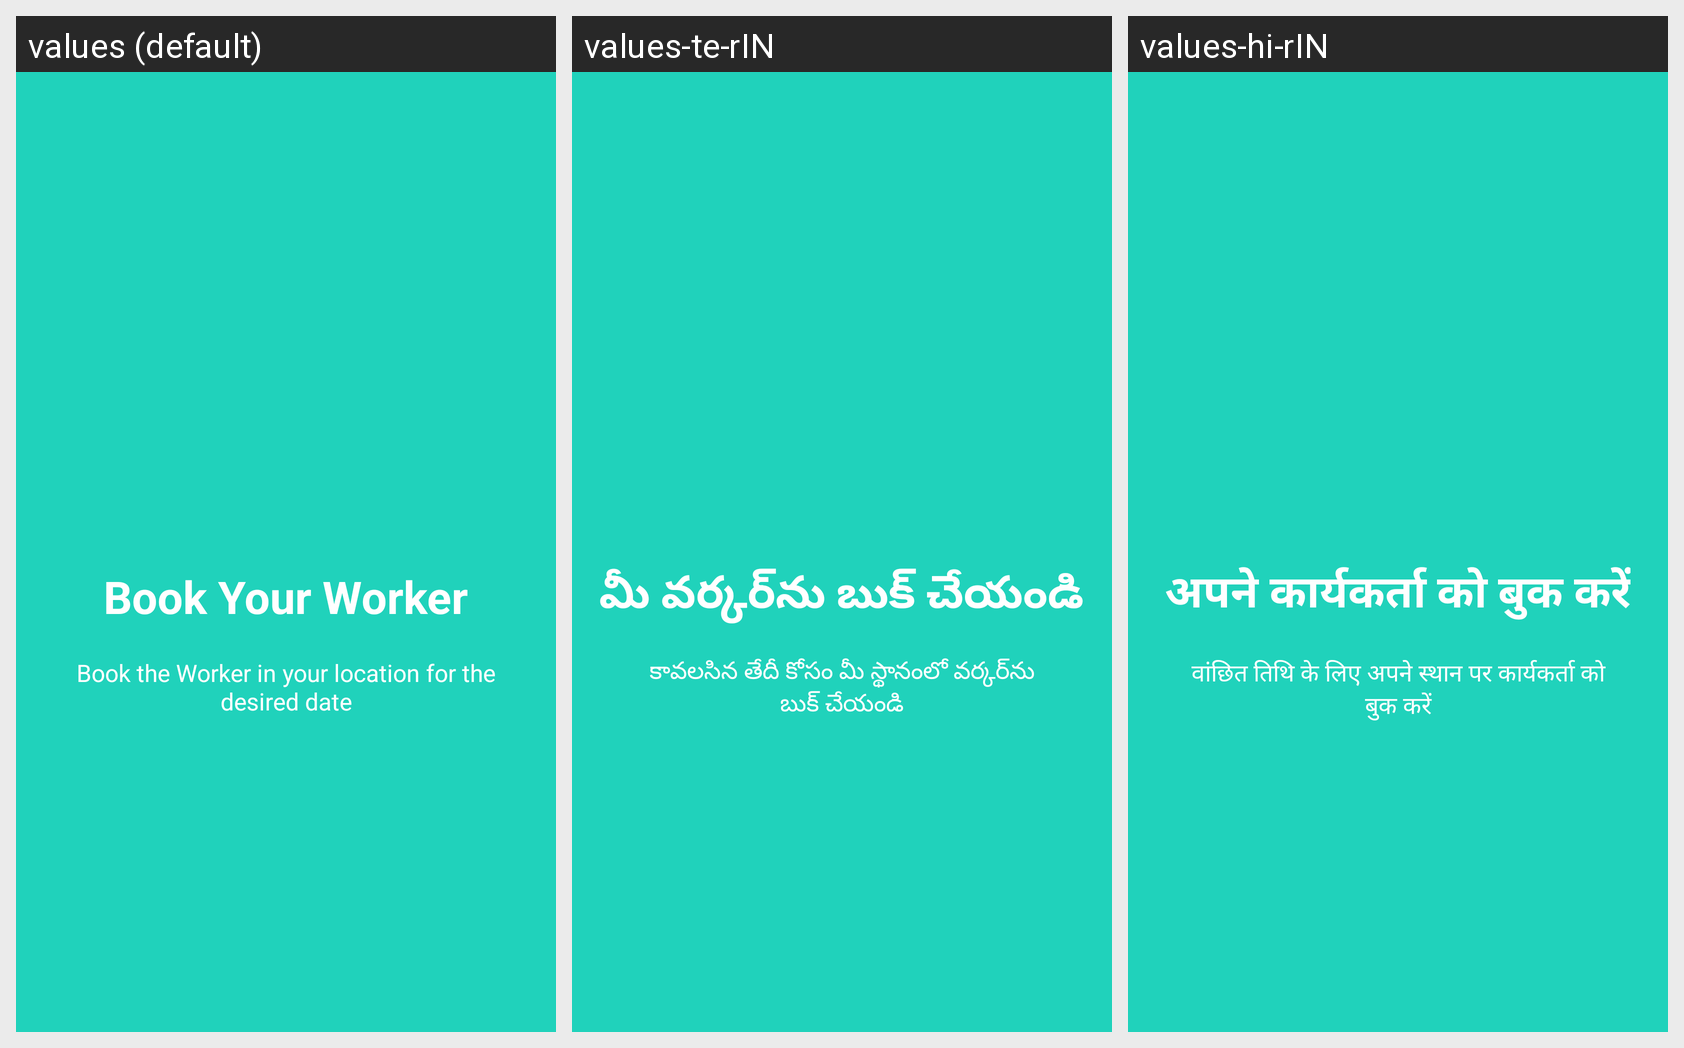

Strings drawn on this Android screen and how each of the app's shown locales translates them:
Android screen res/layout/welcome_slide2.xml rendered under 3 locales, left to right: values (default), values-te-rIN, values-hi-rIN. Device: Nexus 5 (rendered at 1080×1920; each locale shown at half size, 540×960, under a caption strip naming it); theme Theme.FarmWork.
Strings drawn on this screen, with the default value and each locale's value (text and hints the layout hard-codes, and strings that could not be matched under every locale, appear in the picture but are not listed):

slide_2_title
  values: Book Your Worker
  values-te-rIN: మీ వర్కర్‌ను బుక్ చేయండి
  values-hi-rIN: अपने कार्यकर्ता को बुक करें

slide_2_desc
  values: Book the Worker in your location for the desired date
  values-te-rIN: కావలసిన తేదీ కోసం మీ స్థానంలో వర్కర్‌ను బుక్ చేయండి
  values-hi-rIN: वांछित तिथि के लिए अपने स्थान पर कार्यकर्ता को बुक करें
